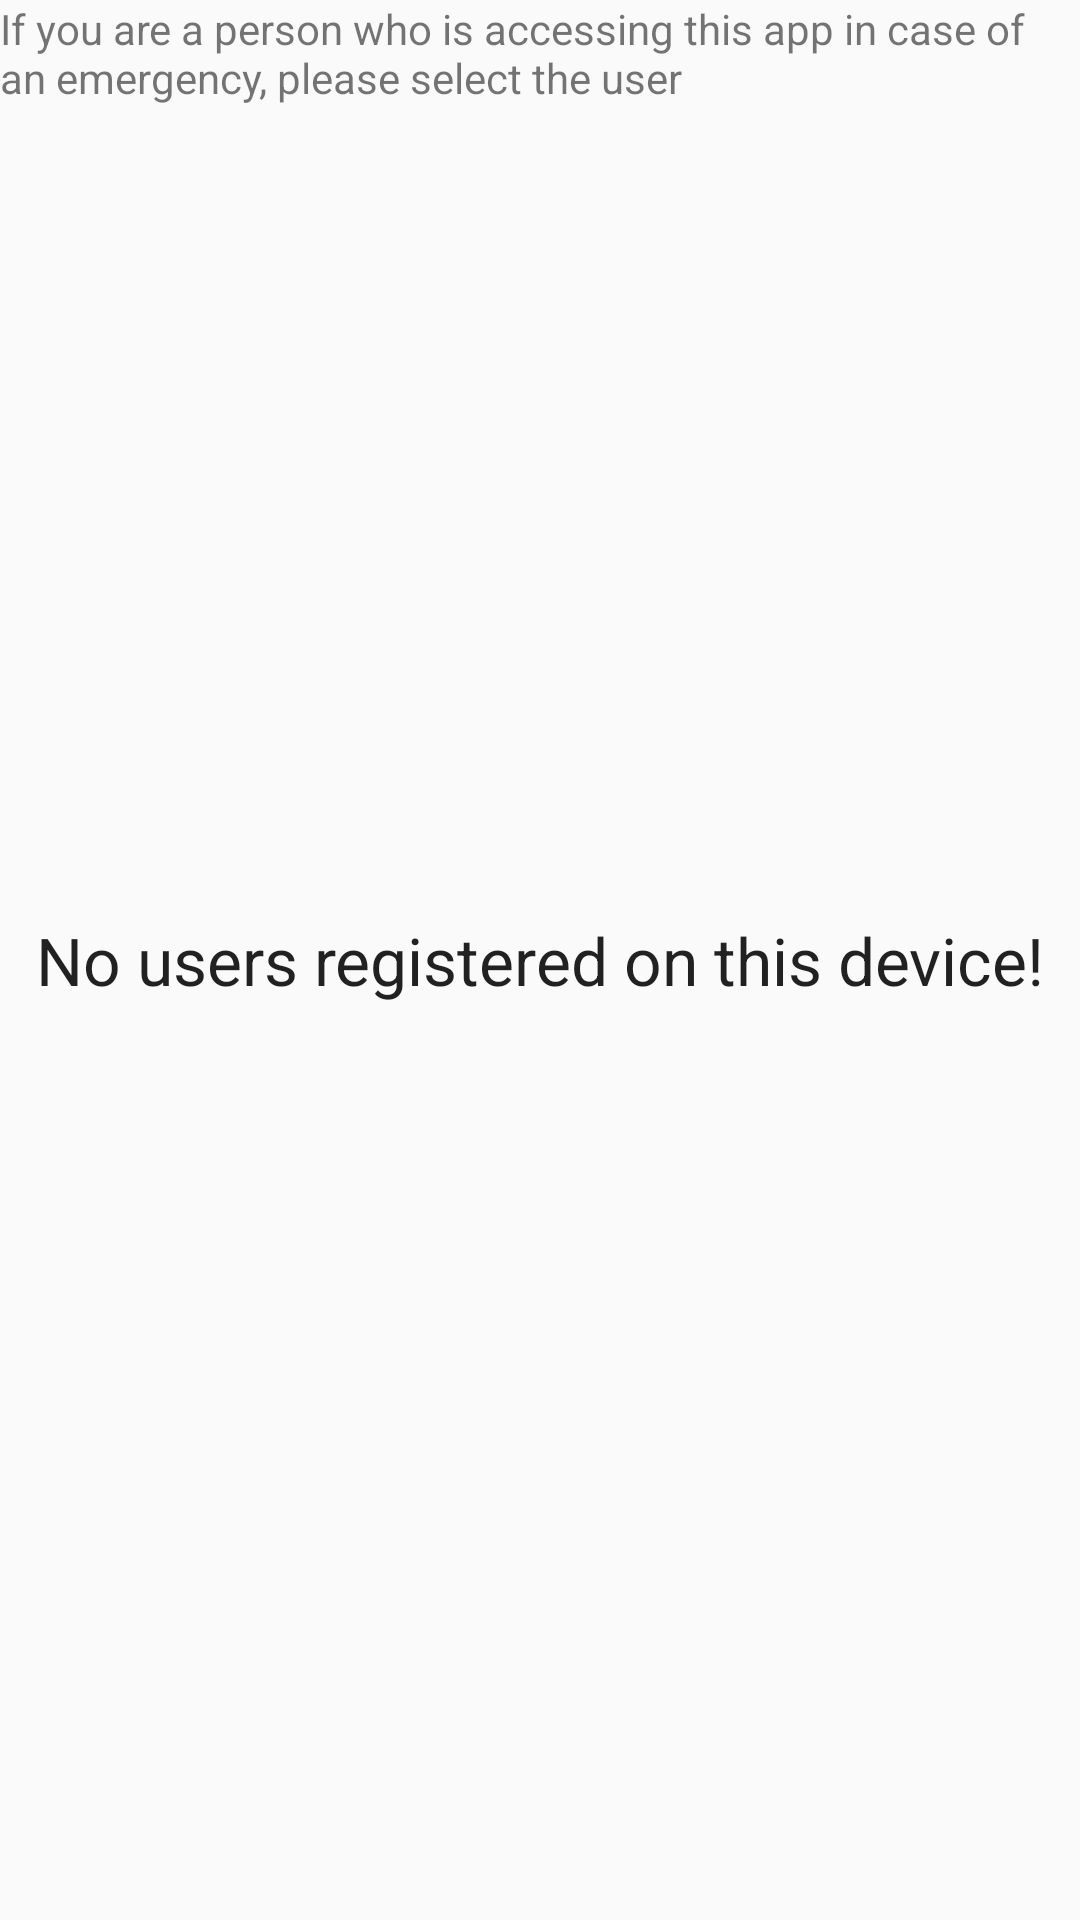

Here is an Android app screen rendered from its layout file. Give the layout XML and the strings, colors and styles it references.
<!-- AndroidManifest.xml: activity theme AppTheme.NoActionBar -->
<!-- res/layout/activity_user_list.xml -->
<?xml version="1.0" encoding="utf-8"?>
<android.support.design.widget.CoordinatorLayout
    xmlns:android="http://schemas.android.com/apk/res/android"
    xmlns:app="http://schemas.android.com/apk/res-auto"
    xmlns:tools="http://schemas.android.com/tools" android:layout_width="match_parent"
    android:layout_height="match_parent" android:fitsSystemWindows="true"
    tools:context=".ui.basic.activities.UserListActivity">

    <include layout="@layout/content_user_list" />

</android.support.design.widget.CoordinatorLayout>
<!-- res/layout/content_user_list.xml (included above) -->
<?xml version="1.0" encoding="utf-8"?>
<RelativeLayout xmlns:android="http://schemas.android.com/apk/res/android"
    xmlns:tools="http://schemas.android.com/tools"
    xmlns:app="http://schemas.android.com/apk/res-auto" android:layout_width="match_parent"
    android:layout_height="match_parent"
    android:paddingTop="@dimen/activity_vertical_margin"
    app:layout_behavior="@string/appbar_scrolling_view_behavior"
    tools:showIn="@layout/activity_user_list" tools:context=".ui.basic.activities.UserListActivity">

    <TextView
        android:layout_width="match_parent"
        android:layout_height="wrap_content"
        android:text="@string/emergency_instr_1"
        android:id="@+id/emergency_instr_text"/>
    <LinearLayout
        android:layout_below="@id/emergency_instr_text"
        android:layout_width="match_parent"
        android:layout_height="5dp"
        android:orientation="vertical"
        android:id="@+id/emergency_divider1"/>
    <ListView
        android:layout_below="@id/emergency_divider1"
        android:layout_width="match_parent"
        android:layout_height="match_parent"
        android:id="@+id/user_list_view"/>
    <TextView
        android:id="@+id/empty"
        android:text="@string/empty_emergency_users_list"
        android:layout_width="fill_parent"
        android:layout_height="fill_parent"
        style="@android:style/TextAppearance.Large"
        android:gravity="center">
    </TextView>
</RelativeLayout>
<!-- resources referenced by this layout -->
<resources>
  <string name="emergency_instr_1">If you are a person who is accessing this app in case of an emergency, please select the user</string>
  <string name="empty_emergency_users_list">No users registered on this device!</string>
  <style name="AppTheme.NoActionBar">
          <item name="windowActionBar">false</item>
          <item name="windowNoTitle">true</item>
      </style>
</resources>
